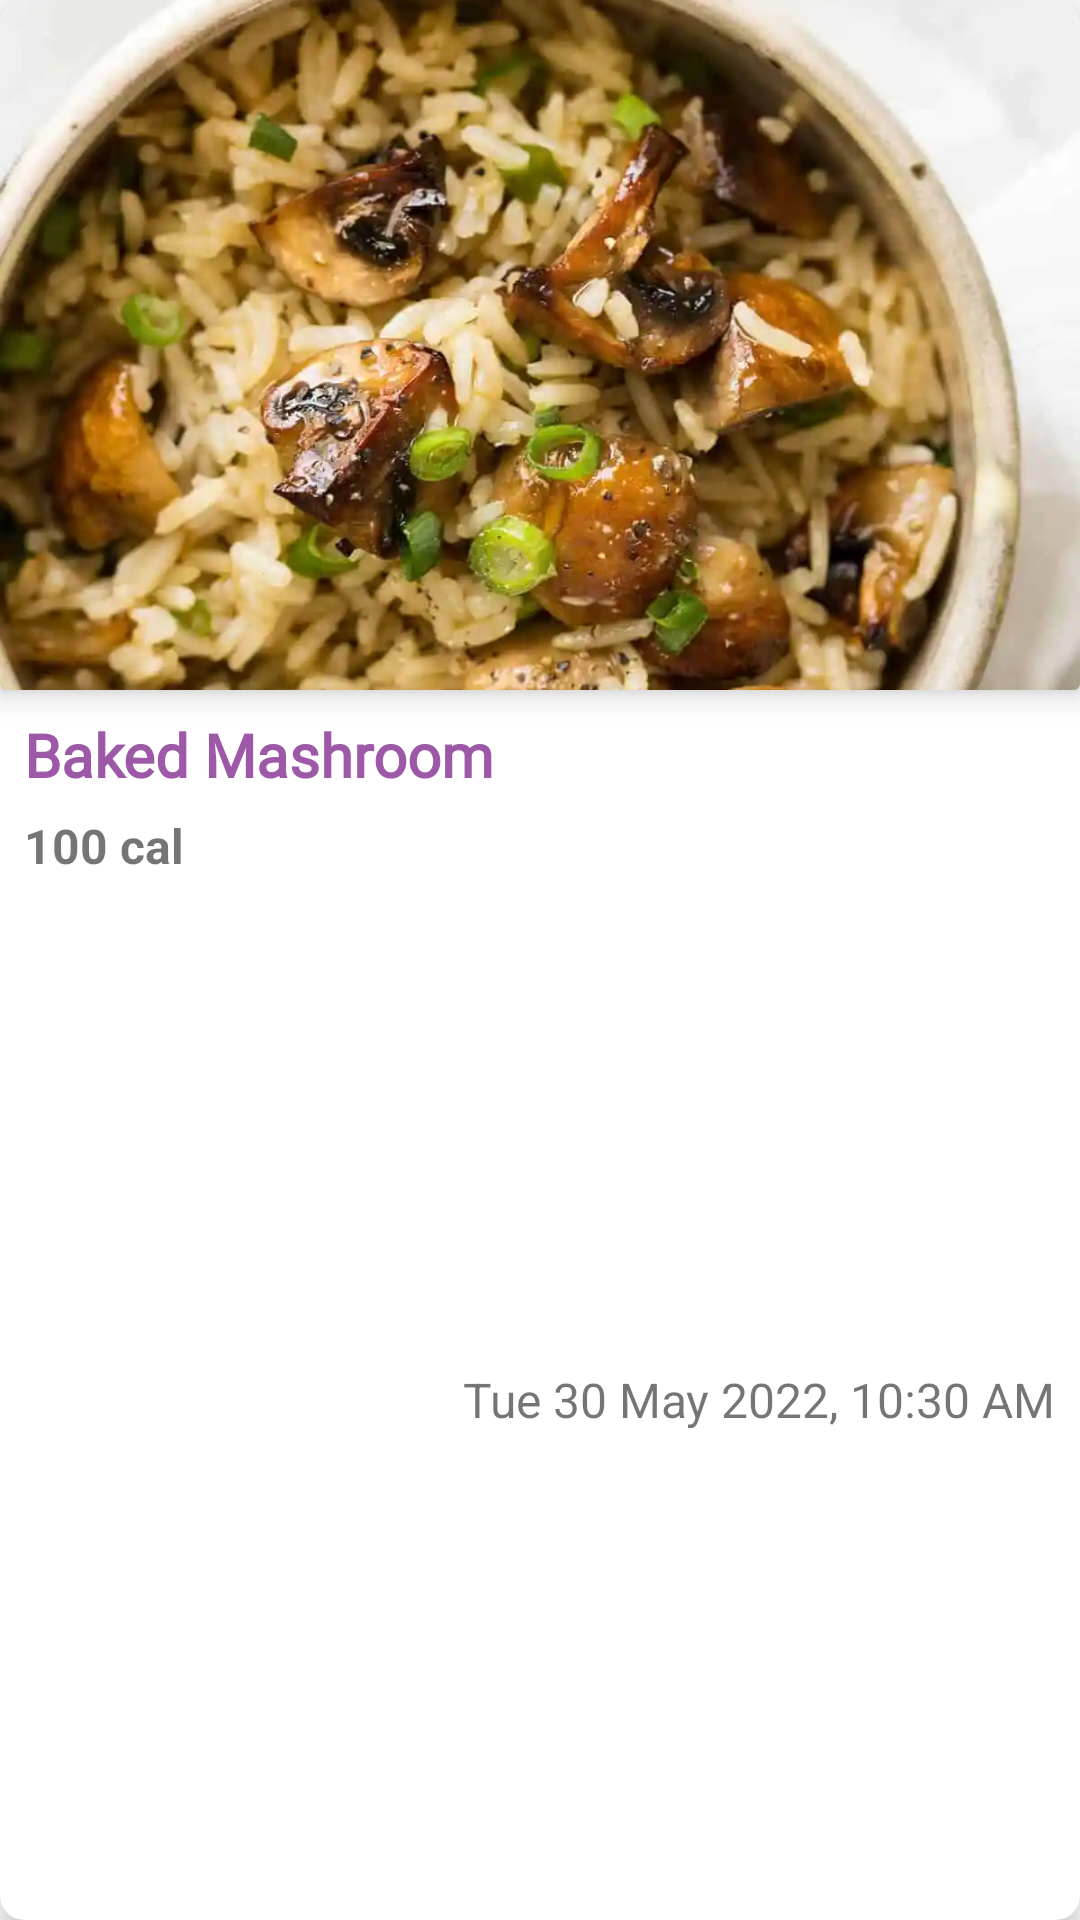

Android layout source for this screen:
<!-- AndroidManifest.xml: application theme Theme.HealthyPalate -->
<!-- res/layout/meali_list_item.xml -->
<?xml version="1.0" encoding="utf-8"?>
<androidx.cardview.widget.CardView xmlns:android="http://schemas.android.com/apk/res/android"
    xmlns:tools="http://schemas.android.com/tools"
    android:layout_width="match_parent"
    android:layout_height="wrap_content"
    xmlns:app="http://schemas.android.com/apk/res-auto"
    app:cardCornerRadius="8dp"
    app:cardElevation="6dp"
    android:layout_marginStart="8dp"
    android:layout_marginEnd="8dp"
    android:layout_marginTop="20dp">

    <androidx.constraintlayout.widget.ConstraintLayout
        android:layout_width="match_parent"
        android:layout_height="match_parent">

        <androidx.cardview.widget.CardView
            android:id="@+id/cardView4"
            android:layout_width="match_parent"
            android:layout_height="230dp"
            app:cardElevation="6dp"
            app:layout_constraintEnd_toEndOf="parent"
            app:layout_constraintStart_toStartOf="parent"
            app:layout_constraintTop_toTopOf="parent">

            <ImageView
                android:id="@+id/meal_image"
                android:layout_width="match_parent"
                android:layout_height="match_parent"
                android:scaleType="centerCrop"
                android:src="@drawable/baked_mushroom" />
        </androidx.cardview.widget.CardView>

        <TextView
            android:id="@+id/meal_title"
            android:layout_width="wrap_content"
            android:layout_height="wrap_content"
            android:layout_marginStart="8dp"
            android:layout_marginTop="8dp"
            android:fontFamily="@font/varela_round"
            android:text="Baked Mashroom"
            android:textColor="@color/lilac"
            android:textSize="20sp"
            android:textStyle="bold"
            app:layout_constraintStart_toStartOf="@+id/cardView4"
            app:layout_constraintTop_toBottomOf="@+id/cardView4" />

        <TextView
            android:id="@+id/calorie_text"
            android:layout_width="0dp"
            android:layout_height="wrap_content"
            android:layout_marginTop="6dp"
            android:text="100 cal"
            android:textSize="16sp"
            android:textStyle="bold"
            app:layout_constraintEnd_toEndOf="@+id/meal_title"
            app:layout_constraintStart_toStartOf="@+id/meal_title"
            app:layout_constraintTop_toBottomOf="@+id/meal_title" />

        <TextView
            android:id="@+id/textView16"
            android:layout_width="wrap_content"
            android:layout_height="wrap_content"
            android:layout_marginTop="8dp"
            android:layout_marginEnd="8dp"
            android:layout_marginBottom="8dp"
            android:text="Tue 30 May 2022, 10:30 AM"
            android:textSize="16sp"
            app:layout_constraintBottom_toBottomOf="parent"
            app:layout_constraintEnd_toEndOf="parent"
            app:layout_constraintTop_toBottomOf="@+id/calorie_text" />
    </androidx.constraintlayout.widget.ConstraintLayout>

</androidx.cardview.widget.CardView>
<!-- resources referenced by this layout -->
<resources>
  <color name="lilac">#9D59A8</color>
  <!-- drawable baked_mushroom: webp bitmap (drawable, 40096 bytes) -->
  <style name="Theme.HealthyPalate" parent="Theme.MaterialComponents.DayNight.NoActionBar">
          
          <item name="colorPrimary">@color/brand_color</item>
          <item name="colorPrimaryVariant">@color/lilac</item>
          <item name="colorOnPrimary">@color/white</item>
          
          <item name="colorSecondary">@color/yellow</item>
          <item name="colorSecondaryVariant">@color/teal_700</item>
          <item name="colorOnSecondary">@color/black</item>
          
          <item name="android:statusBarColor" tools:targetApi="l">?attr/colorPrimaryVariant</item>
          
          <item name="bottomAppBarStyle">@style/Widget.MaterialComponents.BottomAppBar.PrimarySurface</item>
      </style>
  <color name="brand_color">#473253</color>
  <color name="white">#FFFFFFFF</color>
  <color name="yellow">#facf5a</color>
  <color name="teal_700">#FF018786</color>
  <color name="black">#FF000000</color>
</resources>
